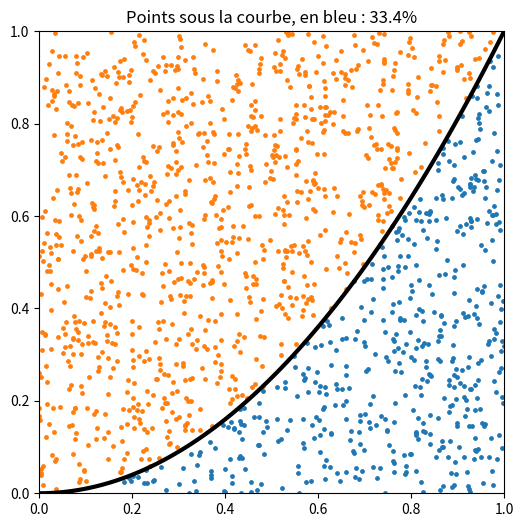

Write the Python code that produced this figure.
# Modèle : Aire sous une parabole
# Résumé : L'aire sous y = x² entre 0 et 1, par Monte-Carlo.

# On tire des points au hasard dans le carré [0 ; 1] × [0 ; 1], d'aire 1 :
# la proportion de ceux qui tombent sous la parabole y = x² approche l'aire cherchée.
from random import random

import matplotlib.pyplot as plt


def sous_la_courbe(x, y):
    """True si le point (x, y) est sous la parabole y = x².

    >>> sous_la_courbe(0.5, 0.2)
    True
    >>> sous_la_courbe(0.5, 0.3)
    False
    """
    return y <= x**2


for N in [100, 1000, 10000, 100000]:
    dessous = 0
    for _ in range(N):
        if sous_la_courbe(random(), random()):
            dessous = dessous + 1
    print(f"N = {N:6} : aire ≈ {dessous / N:.4f}")
print("Valeur exacte : 1/3 ≈ 0.3333")

points = [(random(), random()) for _ in range(1500)]
dessous = [p for p in points if sous_la_courbe(p[0], p[1])]
dessus = [p for p in points if not sous_la_courbe(p[0], p[1])]
abscisses = [k / 100 for k in range(101)]

plt.figure(figsize=(6, 6))
plt.scatter([p[0] for p in dessous], [p[1] for p in dessous], s=6, color="C0")
plt.scatter([p[0] for p in dessus], [p[1] for p in dessus], s=6, color="C1")
plt.plot(abscisses, [x**2 for x in abscisses], color="black", linewidth=3)
plt.xlim(0, 1)
plt.ylim(0, 1)
plt.title(f"Points sous la courbe, en bleu : {len(dessous) / len(points):.1%}")
plt.show()
